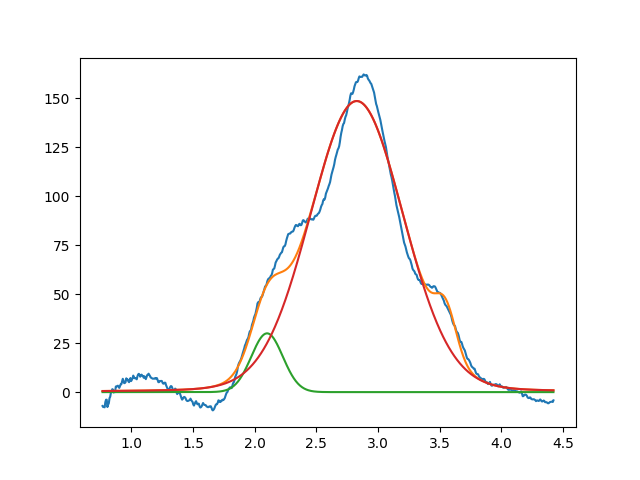

The file beside this chart, header and first rows:
2.099999999999999645e+00, 2.999999999999999645e+01, 2.999999999999999334e-01, 9.999999999999998890e-01
2.827129388477853222e+00, 1.485921558509207614e+02, 8.926320632579819447e-01, 9.173247909599362426e-01
3.549999999999999378e+00, 2.196214605592753699e+01, 1.999999999999999833e-01, 9.999999999999998890e-01
